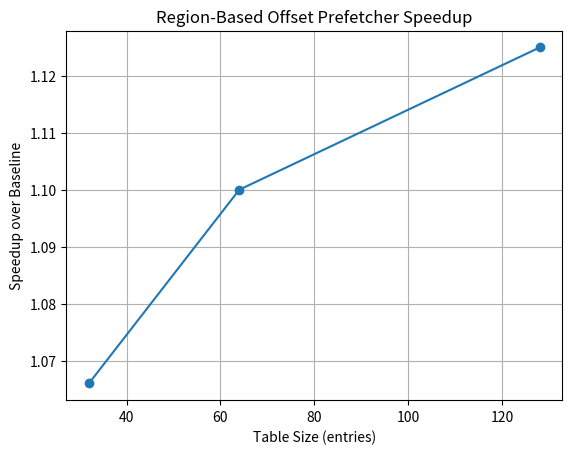

Source code (Python):
import matplotlib.pyplot as plt

table_sizes = [32, 64, 128]
speedups = [1.066, 1.100, 1.125]  # replace with your results

plt.plot(table_sizes, speedups, marker='o')
plt.xlabel("Table Size (entries)")
plt.ylabel("Speedup over Baseline")
plt.title("Region-Based Offset Prefetcher Speedup")
plt.grid(True)
plt.show()
